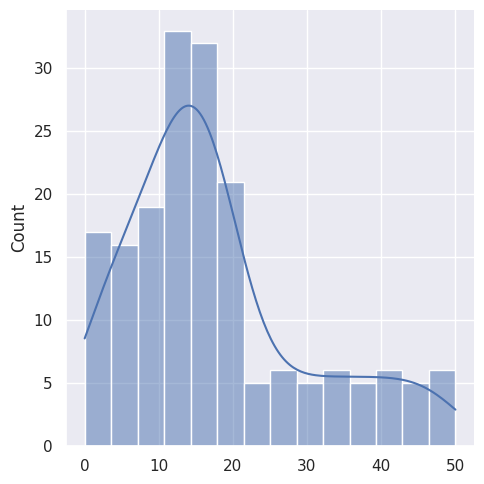

Generate this figure with matplotlib:
import numpy as np
import pandas as pd
import matplotlib.pyplot as plt

# Graphing functs
import seaborn as sns

# Apply the default theme
sns.set_theme()

rg = np.random.default_rng()

# Add known values
low = 0
high = 50
d_mean = 5.93
d_median = 15
q2 = 10
q3 = 20

# When samples is lower graphs drawn needs to go up in order to smooth
samples = 180

# Following are parameters for confindence
entries_left = samples - 2
error = 0.01
max_mods = 10
modify_values = True

mod_step_size = d_mean / 100

# Scale with to be constant
left_width = (q2 - low)
q2_width = (d_median - q2)
q3_width = (q3 - d_median)
right_width = (high - q3)

# Vals directly depended on set vars
samples_per_space = int(samples / 4)
array_array = []
test_array = np.array([low, high])

# Usable offsets
width_array = [left_width, q2_width, q3_width, right_width]
values_offset = [low, q2, d_median, q3]


# Number of graphs to make
num_graphs = 18000

for x in range(num_graphs):
    for offset, width in zip(values_offset, width_array):
        test_array = np.sort(np.concatenate([test_array, (rg.random(size=samples_per_space) * width) + offset]))
    array_array.append(pd.Series(test_array))
    test_array = np.array([low, high])
test_array = pd.concat(array_array, axis=1)
test_array = test_array.mean(axis=1)


steps = 0

while (modify_values):
    steps += 1
    # (abs(test_array.median() - d_median) > error)
    if (((test_array.mean() - d_mean) > error)):
        if (steps > max_mods):
            break
        #if ((steps % int(num_graphs / 4)) == 0):
        test_array = np.sort(test_array)

        offset_mod = int((rg.random(size=1)[0] * (test_array.shape[0] / 2)) + 1)
        #print(offset_mod)
        test_array[-1::offset_mod] += mod_step_size
        test_array[offset_mod] -= mod_step_size
    break

# Reduce number of bins until not to noisy
# This will just give a general shape
sns.displot(data=test_array, kde=True)

print(f'Target Mean: {d_mean}, Target Median {d_median}')
print(f'Mean: {test_array.mean()}, Median: {np.median(test_array)}')
print(f'Mean Error {d_mean - test_array.mean()}, Median Error {d_median - np.median(test_array)}')
print(f'Mod steps taken {steps}')
